Photos from the image-classification dataset "images" in the GitHub repository qasim418/Chocolathon. Its 33 classes are: cocoa shot amaretto, cocoa shot bourbon, cocoa shot chocolate cake, cocoa shot old fashioned, cocoa shot tequila, cocoa shot whiskey, truffle amaretto, truffle bananas foster, truffle brownie batter, truffle caramel apple cider, truffle champagne, truffle cheesecake, truffle confetti cake, truffle cookies and cream, truffle creamsicle, truffle creme brulee, truffle dulce de leche, truffle espresso martini, truffle grey salt caramel, truffle key lime pie, truffle lemon, truffle manhattan, truffle maple cream, truffle peanut butter caramel, truffle pineapple moscato, truffle pistachio, truffle pumpkin spice latte, truffle raspberry, truffle s mores, truffle salted caramel, truffle strawberry shortcake, truffle tea honey, truffle turtle.

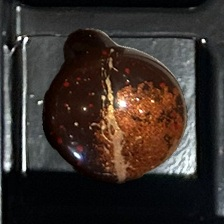
Label: truffle manhattan

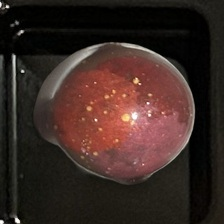
Label: truffle amaretto

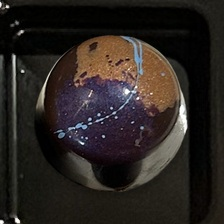
Label: truffle peanut butter caramel

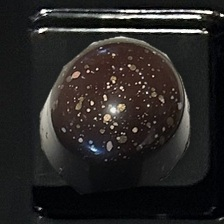
Label: truffle champagne

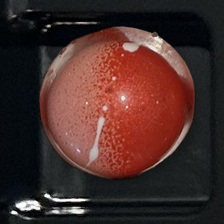
Label: truffle strawberry shortcake

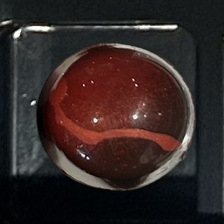
Label: truffle raspberry
